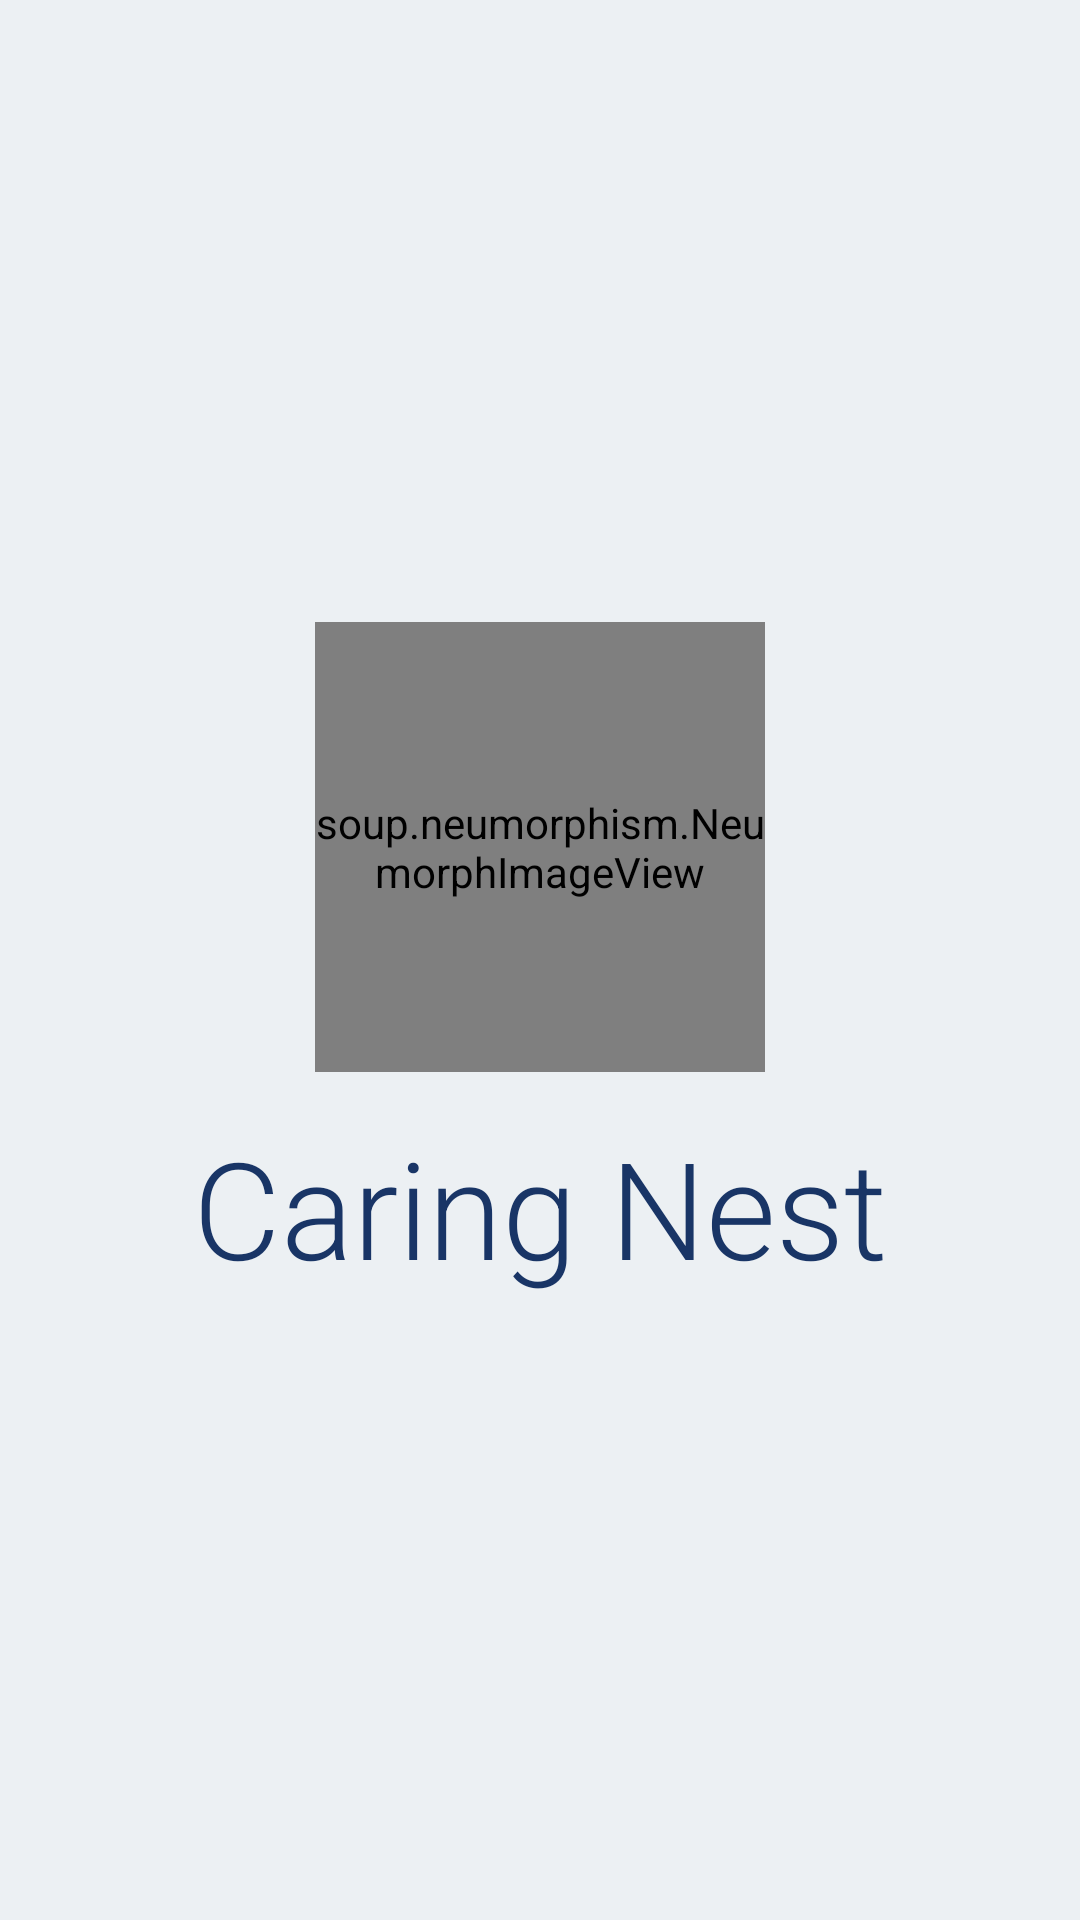

Here is an Android app screen rendered from its layout file. Give the layout XML and the strings, colors and styles it references.
<!-- AndroidManifest.xml: application theme Theme.CaringNest -->
<!-- res/layout/activity_main.xml -->
<?xml version="1.0" encoding="utf-8"?>
<RelativeLayout xmlns:android="http://schemas.android.com/apk/res/android"
    xmlns:app="http://schemas.android.com/apk/res-auto"
    xmlns:tools="http://schemas.android.com/tools"
    android:layout_width="match_parent"
    android:layout_height="match_parent"
    android:background="@color/light_background"
    tools:context=".MainActivity">

    <LinearLayout
        android:layout_width="wrap_content"
        android:layout_height="wrap_content"
        android:orientation="vertical"
        android:layout_centerInParent="true"
        android:gravity="center">

    <soup.neumorphism.NeumorphImageView
        style="@style/LogoBackground"
        android:id="@+id/img_logo"
        android:layout_width="150dp"
        android:layout_height="150dp"
        android:src="@mipmap/ic_launcher_foreground"
        android:layout_centerInParent="true"
        android:transitionName="logo_icon"/>

    <TextView
        android:id="@+id/tv_name"
        android:layout_width="wrap_content"
        android:layout_height="wrap_content"
        android:text="Caring Nest"
        android:layout_centerHorizontal="true"
        android:layout_below="@id/img_logo"
        android:textSize="45sp"
        android:layout_marginTop="15dp"
        android:fontFamily="sans-serif-light"
        android:textColor="@color/textColor"
        android:transitionName="logo_text"/>

    </LinearLayout>


</RelativeLayout>
<!-- resources referenced by this layout -->
<resources>
  <color name="light_background">#ecf0f3</color>
  <color name="textColor">#193566</color>
  <!-- mipmap ic_launcher_foreground: png bitmap (mipmap-hdpi, 2493 bytes) -->
  <style name="LogoBackground">
          <item name="neumorph_cornerFamily">rounded</item>
          <item name="neumorph_cornerSize">300dp</item>
      </style>
  <style name="Theme.CaringNest" parent="Theme.AppCompat.Light.NoActionBar">
          
          <item name="colorPrimary">@color/purple_500</item>
          <item name="colorPrimaryVariant">@color/purple_700</item>
          <item name="colorOnPrimary">@color/white</item>
          
          <item name="colorSecondary">@color/teal_200</item>
          <item name="colorSecondaryVariant">@color/teal_700</item>
          <item name="colorOnSecondary">@color/black</item>
          
          <item name="android:statusBarColor" tools:targetApi="l">?attr/colorPrimaryVariant</item>
          
  
          <item name="android:windowContentTransitions">true</item>
          <item name="android:navigationBarColor">@color/light_background</item>
  
      </style>
  <color name="purple_500">#FF6200EE</color>
  <color name="purple_700">#FF3700B3</color>
  <color name="white">#FFFFFFFF</color>
  <color name="teal_200">#FF03DAC5</color>
  <color name="teal_700">#FF018786</color>
  <color name="black">#FF000000</color>
</resources>
